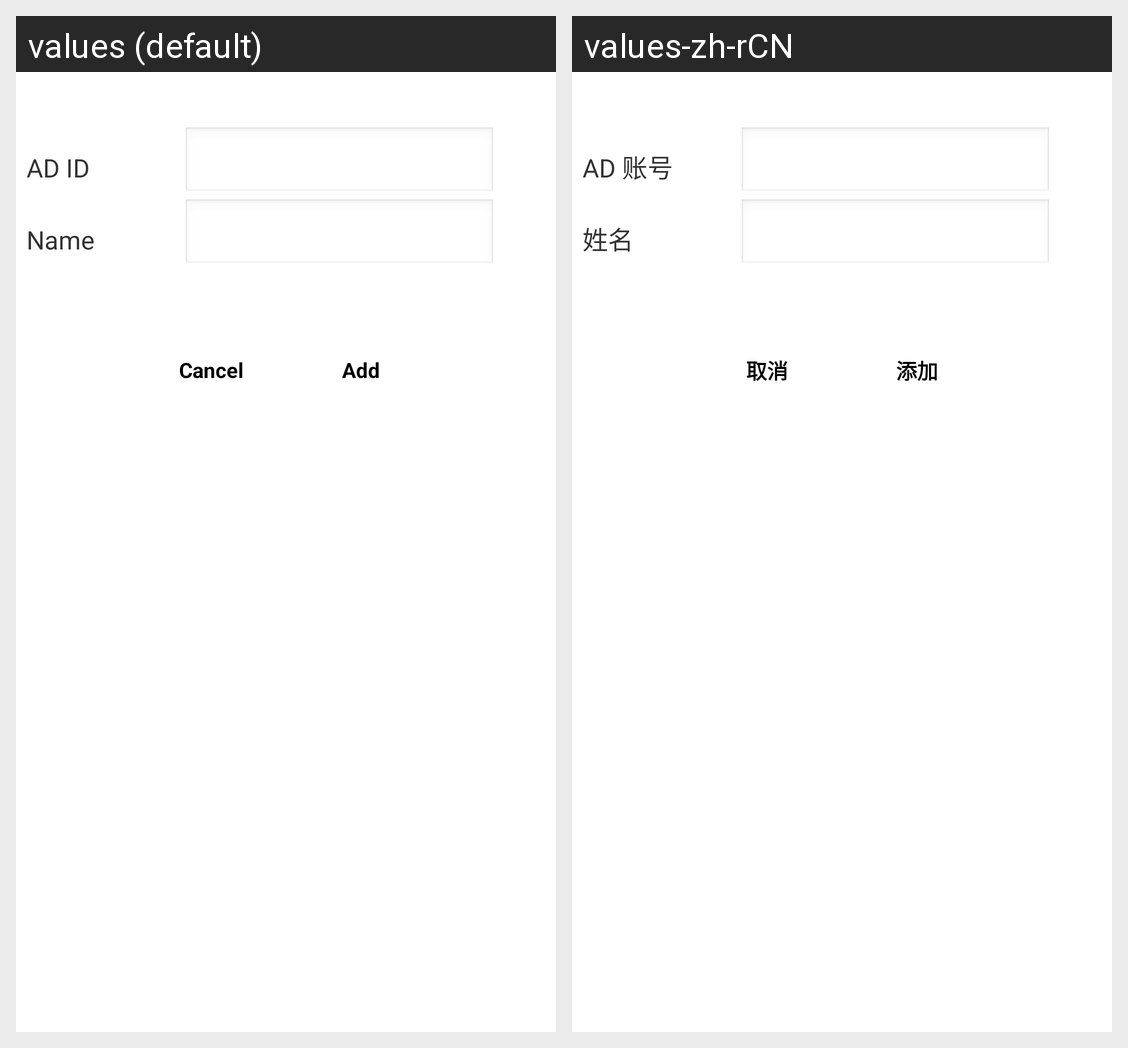

Here is an Android app screen in its default locale and in the app's own translations. Write out the translated-string differences for the strings that appear on this screen.
Android screen res/layout/manage_employee.xml rendered under 2 locales, left to right: values (default), values-zh-rCN. Device: Nexus 5 (rendered at 1080×1920; each locale shown at half size, 540×960, under a caption strip naming it); theme AppTheme.
Strings drawn on this screen, with the default value and each locale's value (text and hints the layout hard-codes, and strings that could not be matched under every locale, appear in the picture but are not listed):

ad_id
  values: AD ID
  values-zh-rCN: AD 账号

user_name_manage
  values: Name
  values-zh-rCN: 姓名

cancel
  values: Cancel
  values-zh-rCN: 取消

update
  values: Add
  values-zh-rCN: 添加
